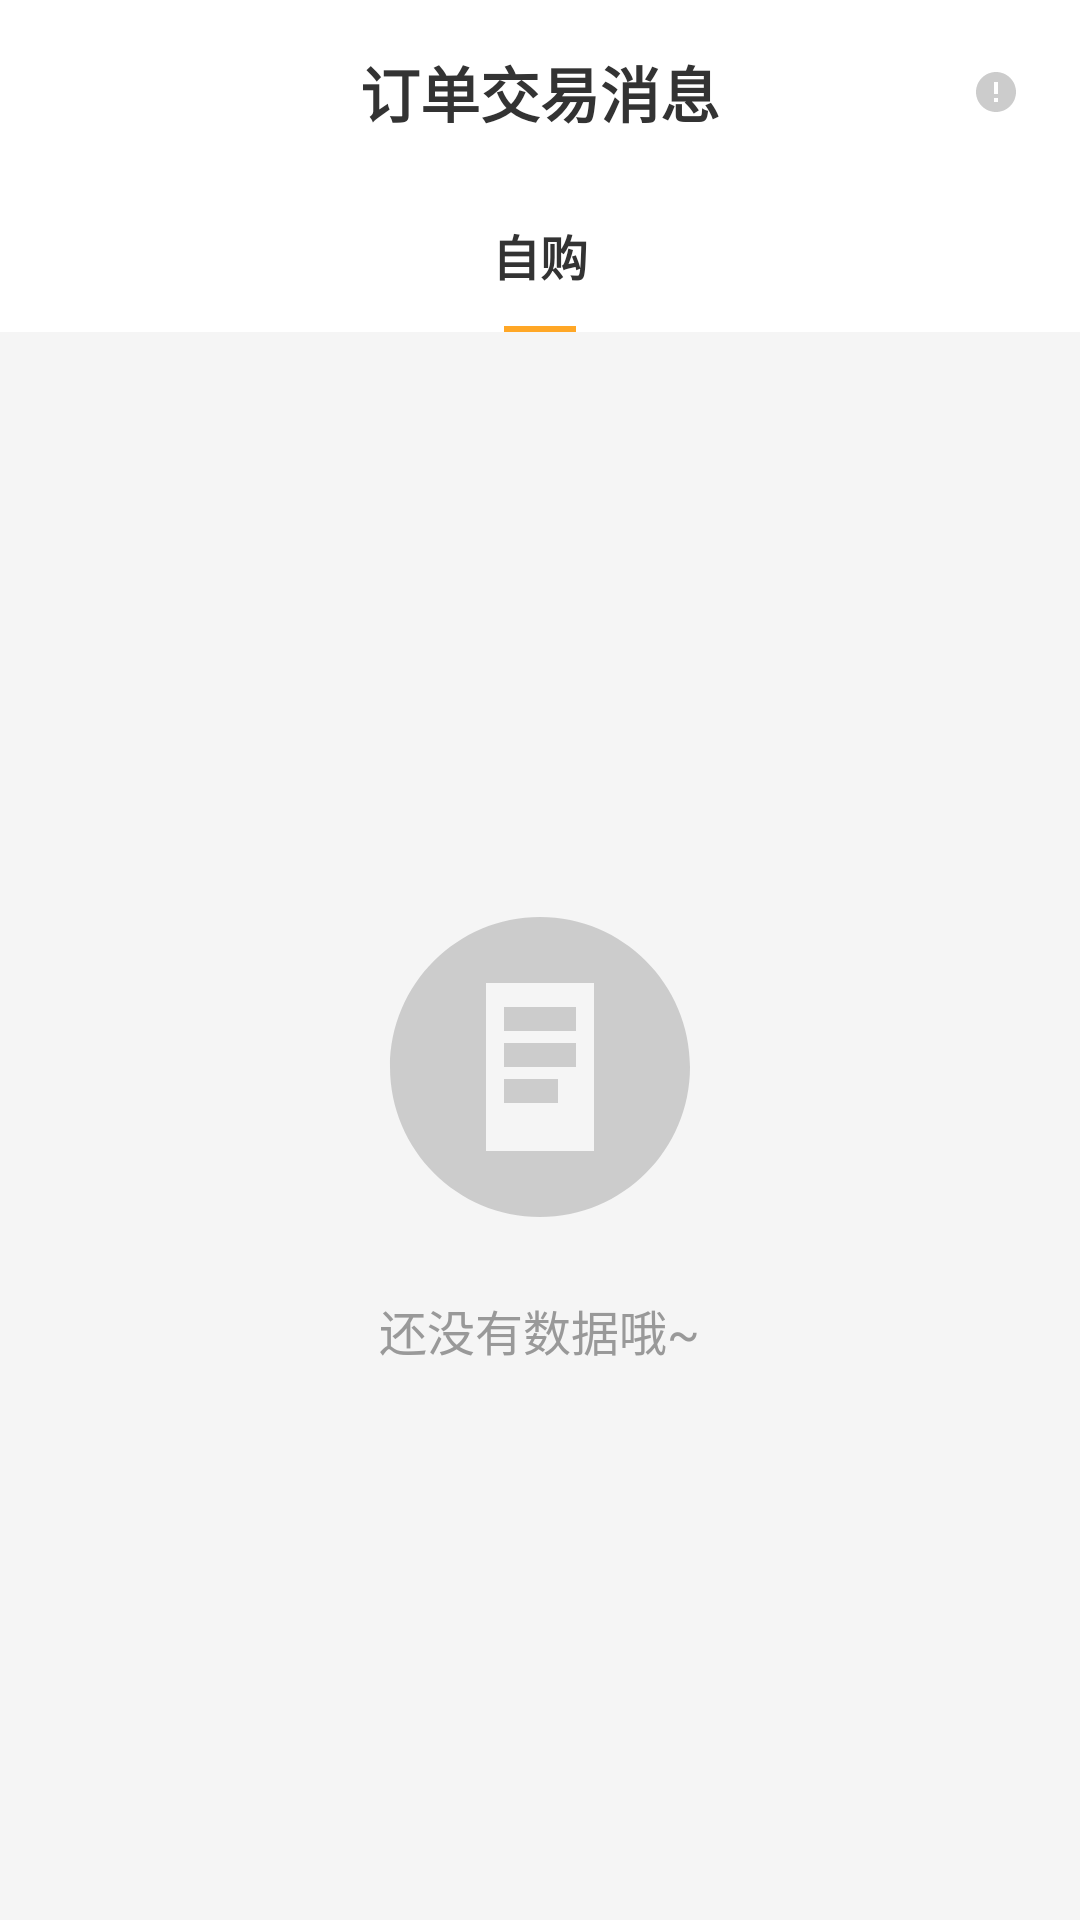

Layout XML and referenced resources for this Android screen:
<!-- AndroidManifest.xml: application theme Theme.Androidyoubo -->
<!-- res/layout/activity_message_oder.xml -->
<?xml version="1.0" encoding="utf-8"?>
<LinearLayout xmlns:android="http://schemas.android.com/apk/res/android"
    android:layout_width="match_parent"
    android:layout_height="match_parent"
    android:orientation="vertical"
    android:background="#FFFFFF">

    
    <RelativeLayout
        android:layout_width="match_parent"
        android:layout_height="wrap_content"
        android:padding="16dp">

        <ImageView
            android:id="@+id/ivBack"
            android:layout_width="24dp"
            android:layout_height="24dp"
            android:layout_alignParentStart="true"
            android:layout_alignParentLeft="true"
            android:layout_centerVertical="true"
            android:src="@drawable/ic_arrow_back"
            android:contentDescription="@string/back" />

        <TextView
            android:layout_width="wrap_content"
            android:layout_height="wrap_content"
            android:layout_centerInParent="true"
            android:text="订单交易消息"
            android:textSize="20sp"
            android:textColor="#333333"
            android:textStyle="bold" />

        <ImageView
            android:layout_width="24dp"
            android:layout_height="24dp"
            android:layout_alignParentEnd="true"
            android:layout_alignParentRight="true"
            android:layout_centerVertical="true"
            android:src="@drawable/ic_help"
            android:contentDescription="@string/help"
            android:background="?attr/selectableItemBackgroundBorderless"
            android:padding="4dp" />
    </RelativeLayout>

    
    <LinearLayout
        android:layout_width="match_parent"
        android:layout_height="wrap_content"
        android:orientation="horizontal"
        android:background="#FFFFFF">

        <TextView
            android:id="@+id/tvZigou"
            android:layout_width="match_parent"
            android:layout_height="wrap_content"
            android:text="自购"
            android:textSize="16sp"
            android:textColor="#333333"
            android:textStyle="bold"
            android:gravity="center"
            android:paddingTop="12dp"
            android:paddingBottom="12dp" />
    </LinearLayout>

    
    <View
        android:id="@+id/viewIndicator"
        android:layout_width="24dp"
        android:layout_height="2dp"
        android:layout_gravity="center_horizontal"
        android:background="#FFA726" />

    
    <LinearLayout
        android:layout_width="match_parent"
        android:layout_height="match_parent"
        android:orientation="vertical"
        android:gravity="center"
        android:background="#F5F5F5">

        <FrameLayout
            android:layout_width="120dp"
            android:layout_height="120dp"
            android:background="@drawable/bg_circle_gray">

            <ImageView
                android:id="@+id/ivEmptyIcon"
                android:layout_width="match_parent"
                android:layout_height="match_parent"
                android:src="@drawable/ms_kf"
                android:contentDescription="@null"
                android:scaleType="centerCrop" />
        </FrameLayout>

        <TextView
            android:layout_width="wrap_content"
            android:layout_height="wrap_content"
            android:layout_marginTop="16dp"
            android:text="还没有数据哦~"
            android:textSize="16sp"
            android:textColor="#999999" />
    </LinearLayout>

</LinearLayout>
<!-- resources referenced by this layout -->
<resources>
  <!-- drawable ic_help (drawable) -->
  <vector xmlns:android="http://schemas.android.com/apk/res/android"
      android:width="24dp"
      android:height="24dp"
      android:viewportWidth="24"
      android:viewportHeight="24">
      <path
          android:fillColor="#CCCCCC"
          android:pathData="M12,2C6.48,2 2,6.48 2,12C2,17.52 6.48,22 12,22C17.52,22 22,17.52 22,12C22,6.48 17.52,2 12,2ZM13,17H11V15H13V17ZM13,13H11V7H13V13Z" />
  </vector>
  <!-- drawable ms_kf (drawable) -->
  <vector xmlns:android="http://schemas.android.com/apk/res/android"
      android:width="120dp"
      android:height="120dp"
      android:viewportWidth="120"
      android:viewportHeight="120">
      <path
          android:fillColor="#CCCCCC"
          android:pathData="M60,10C32.4,10 10,32.4 10,60S32.4,110 60,110S110,87.6 110,60S87.6,10 60,10ZM78,88H42V32H78V88Z" />
      <path
          android:fillColor="#CCCCCC"
          android:pathData="M48,40H72V48H48V40Z" />
      <path
          android:fillColor="#CCCCCC"
          android:pathData="M48,52H72V60H48V52Z" />
      <path
          android:fillColor="#CCCCCC"
          android:pathData="M48,64H66V72H48V64Z" />
  </vector>
  <string name="back">返回</string>
  <string name="help">帮助</string>
  <style name="Theme.Androidyoubo" parent="Base.Theme.Androidyoubo" />
  <style name="Base.Theme.Androidyoubo" parent="Theme.Material3.DayNight.NoActionBar">
          
          
      </style>
</resources>
